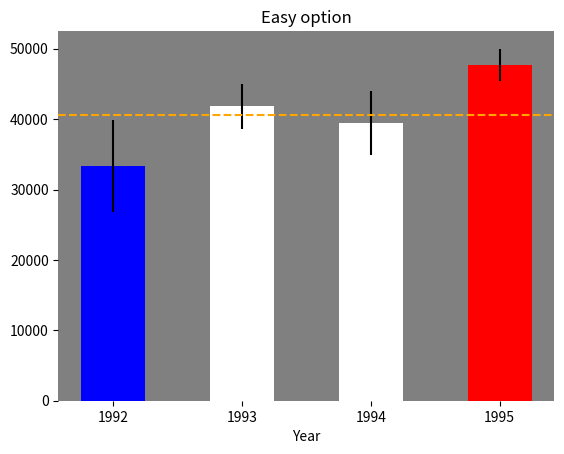

This chart was generated by the following Python code:
import pandas as pd
import numpy as np
import matplotlib.pyplot as plt

np.random.seed(12345)

df = pd.DataFrame([np.random.normal(32000,200000,3650),
                   np.random.normal(43000,100000,3650),
                   np.random.normal(43500,140000,3650),
                   np.random.normal(48000,70000,3650)],
                  index=[1992,1993,1994,1995])

mean = df.mean(axis = 'columns')
std = df.std(axis = 'columns')

n = df.shape[1]
z = 1.96

#get plus-minus portion of CI
pm = z * std / np.sqrt(n)

lbound = mean - pm
ubound = mean + pm

df['mean'] = mean
df['std'] = std
df['pm'] = pm
df['lbound'] = lbound
df['ubound'] = ubound

df = df[['mean', 'std', 'pm', 'lbound', 'ubound']]

voi = np.mean(df['mean'])

#function to determine bar color
def barColor(mean, pm, voi):
    if (mean - pm) <= voi and (mean + pm) >= voi:
        return 'white'
    elif mean < voi:
        return 'blue'
    return 'red'

#get a list of colors
colors = [barColor(df['mean'].iloc[x], df['pm'].iloc[x], voi) for x in range(df.shape[0])]

plt.figure()

fig, ax = plt.subplots()

plt.bar(range(df.shape[0]), mean, align = 'center', yerr = pm, color = colors, width = 0.5)

for spine in plt.gca().spines.values():
    spine.set_visible(False)

#threshold line
plt.axhline(y = voi, linestyle="--", color="orange")

ax.set_facecolor("gray")

plt.xticks(range(len(df.index)), df.index)
plt.title('Easy option')
plt.xlabel('Year')

plt.show()
